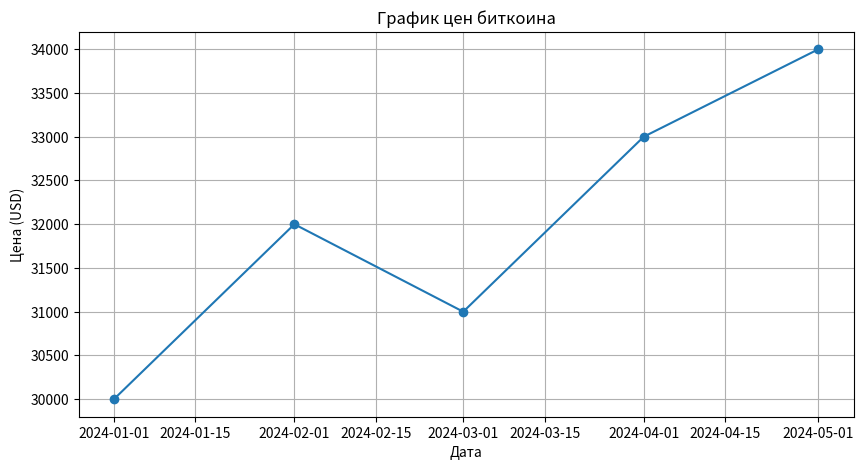

The matplotlib source for this figure:
"""
К сожалению, я не могу нарисовать график биткоина прямо здесь. Однако, я могу помочь вам с кодом на Python, который вы можете использовать для построения графика биткоина. Вот пример:

```python
"""

import matplotlib.pyplot as plt
import pandas as pd

# Пример данных о ценах биткоина
data = {
    'Дата': ['2024-01-01', '2024-02-01', '2024-03-01', '2024-04-01', '2024-05-01'],
    'Цена': [30000, 32000, 31000, 33000, 34000]
}

# Создание DataFrame
df = pd.DataFrame(data)
df['Дата'] = pd.to_datetime(df['Дата'])

# Построение графика
plt.figure(figsize=(10, 5))
plt.plot(df['Дата'], df['Цена'], marker='o')
plt.title('График цен биткоина')
plt.xlabel('Дата')
plt.ylabel('Цена (USD)')
plt.grid(True)
plt.show()


"""
```

Этот код использует библиотеку `matplotlib` для построения графика и `pandas` для работы с данными. Вы можете заменить примерные данные на реальные данные о ценах биткоина.
"""